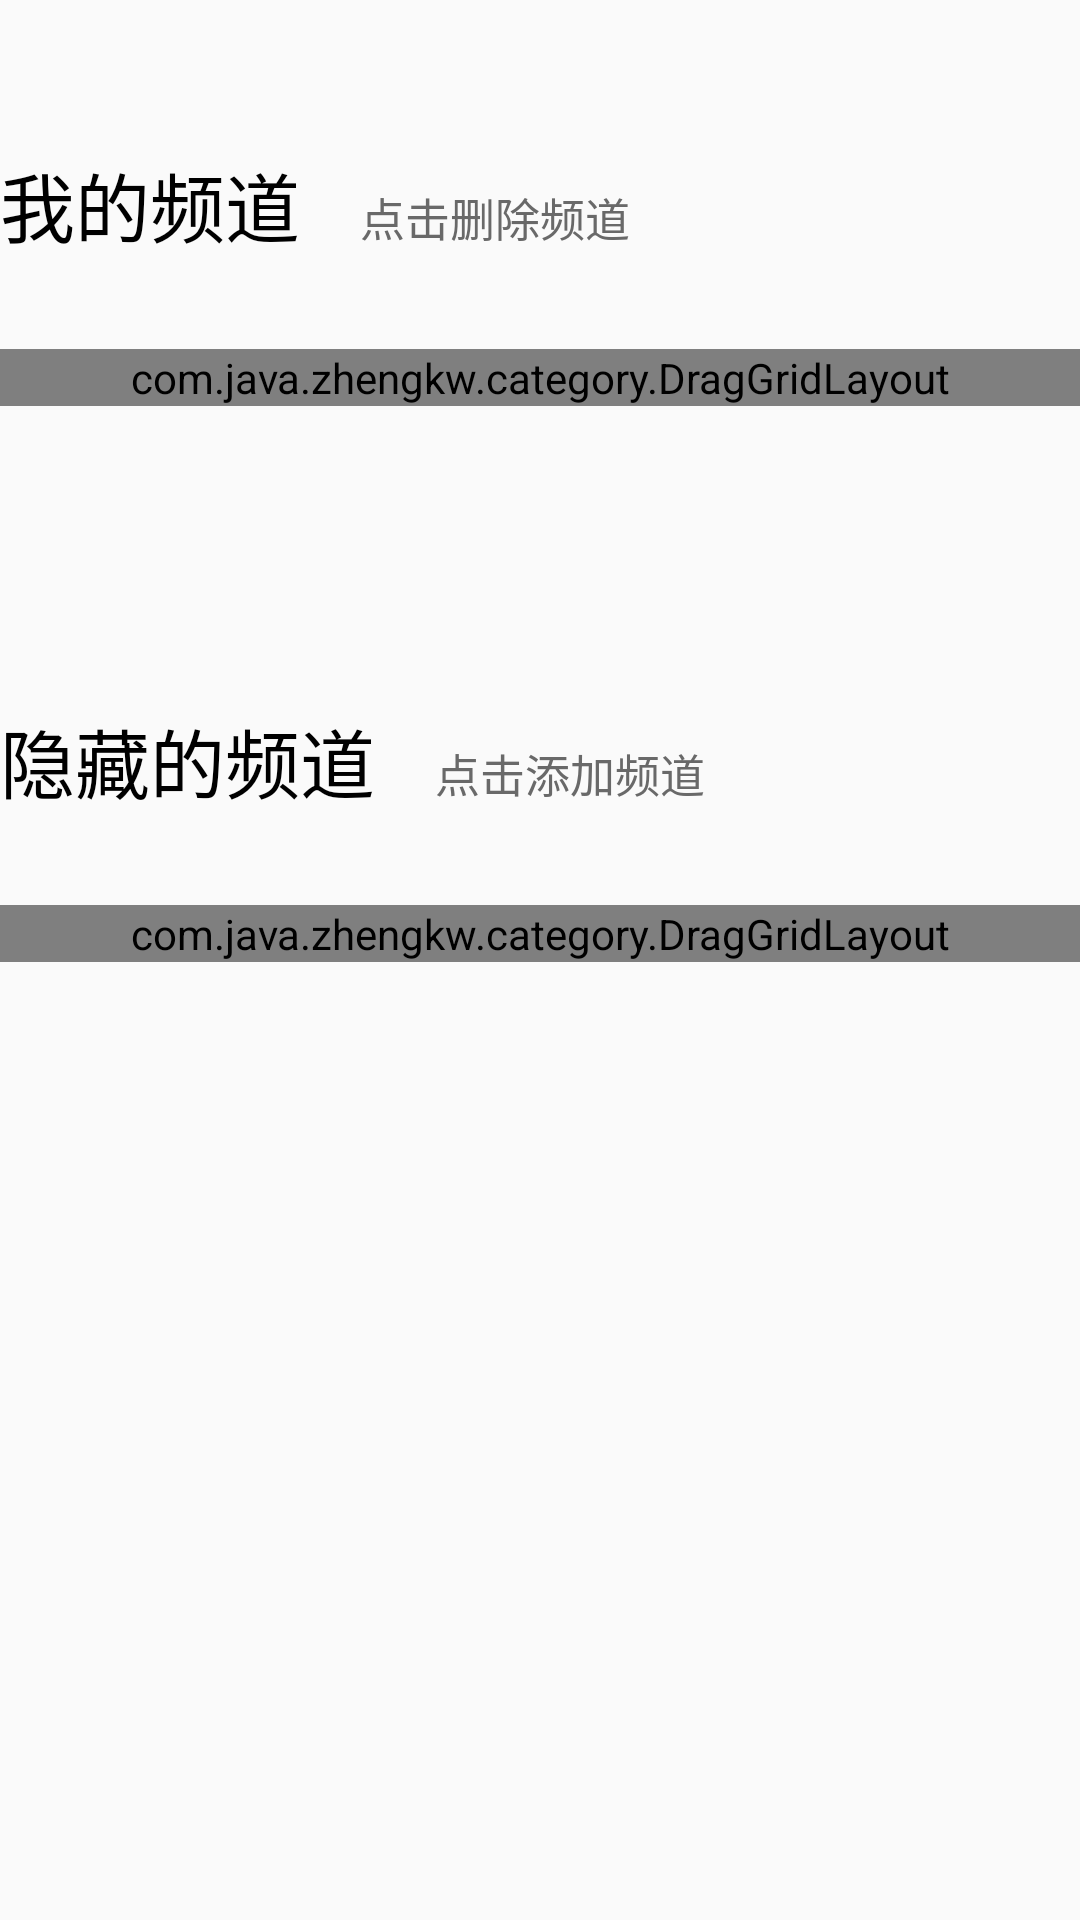

This screen was rendered from an Android layout file. Write that file and the resources it references.
<!-- AndroidManifest.xml: application theme AppTheme -->
<!-- res/layout/activity_category.xml -->
<?xml version="1.0" encoding="utf-8"?>
<androidx.constraintlayout.widget.ConstraintLayout xmlns:android="http://schemas.android.com/apk/res/android"
    xmlns:app="http://schemas.android.com/apk/res-auto"
    xmlns:tools="http://schemas.android.com/tools"
    android:layout_width="match_parent"
    android:layout_height="match_parent"
    android:layout_marginStart="10dp"
    android:layout_marginEnd="10dp"
    tools:context=".category.CategoryActivity">

    <LinearLayout
        android:layout_width="match_parent"
        android:layout_height="wrap_content"
        app:layout_constraintTop_toTopOf="parent"
        app:layout_constraintLeft_toLeftOf="parent"
        android:paddingTop="50dp"
        android:paddingBottom="30dp"
        android:id="@+id/arr_channel"
        >

        <TextView
            android:layout_width="wrap_content"
            android:layout_height="wrap_content"
            android:text="@string/category_text1"
            android:textSize="25sp"
            android:textColor="@color/catArrangeTitleColor"
            />

        <TextView
            android:layout_width="wrap_content"
            android:layout_height="wrap_content"
            android:paddingStart="20dp"
            android:text="@string/category_text2"
            android:textColor="@color/catArrangeHintColor"
            android:textSize="15sp"
            />

    </LinearLayout>

    <com.java.zhengkw.category.DragGridLayout
        android:layout_width="match_parent"
        android:layout_height="0dp"
        android:id="@+id/arr_grid1"
        android:columnCount="4"
        app:layout_constraintTop_toBottomOf="@id/arr_channel"
        app:layout_constraintStart_toStartOf="parent"
        app:layout_constraintEnd_toEndOf="parent"
        >

    </com.java.zhengkw.category.DragGridLayout>


    <LinearLayout
        android:layout_width="match_parent"
        android:layout_height="wrap_content"
        app:layout_constraintTop_toBottomOf="@id/arr_grid1"
        app:layout_constraintLeft_toLeftOf="parent"
        android:paddingTop="100dp"
        android:paddingBottom="30dp"
        android:id="@+id/arr_del_channel"
        >


        <TextView
            android:layout_width="wrap_content"
            android:layout_height="wrap_content"
            android:text="@string/category_text3"
            android:textSize="25sp"
            android:textColor="@color/catArrangeTitleColor"
            />

        <TextView
            android:layout_width="wrap_content"
            android:layout_height="wrap_content"
            android:paddingStart="20dp"
            android:text="@string/category_text4"
            android:textColor="@color/catArrangeHintColor"
            android:textSize="15sp"
            />


    </LinearLayout>

    <com.java.zhengkw.category.DragGridLayout
        android:layout_width="match_parent"
        android:layout_height="0dp"
        android:id="@+id/arr_grid2"
        android:columnCount="4"
        app:layout_constraintTop_toBottomOf="@+id/arr_del_channel"
        app:layout_constraintStart_toStartOf="parent"
        app:layout_constraintEnd_toEndOf="parent"
    >
    </com.java.zhengkw.category.DragGridLayout>

</androidx.constraintlayout.widget.ConstraintLayout>
<!-- resources referenced by this layout -->
<resources>
  <color name="catArrangeHintColor">#696969</color>
  <color name="catArrangeTitleColor">#000000</color>
  <string name="category_text1">我的频道</string>
  <string name="category_text2">点击删除频道</string>
  <string name="category_text3">隐藏的频道</string>
  <string name="category_text4">点击添加频道</string>
  <style name="AppTheme" parent="Theme.AppCompat.Light.NoActionBar">
          
          <item name="colorPrimary">@color/colorPrimary</item>
          <item name="colorPrimaryDark">@color/colorPrimaryDark</item>
          <item name="colorAccent">@color/colorAccent</item>
      </style>
  <color name="colorPrimary">#6200EE</color>
  <color name="colorPrimaryDark">#3700B3</color>
  <color name="colorAccent">#03DAC5</color>
</resources>
